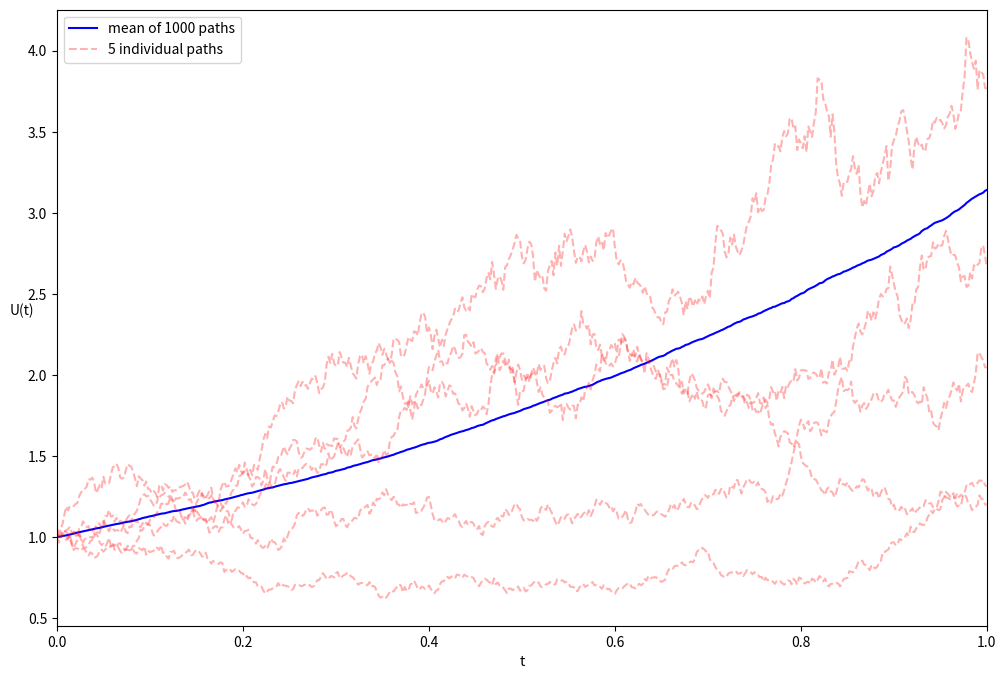

Write Python code to recreate this figure.
import numpy as np
import matplotlib.pyplot as plt

T = 1
N = 500 
dt = T/N                    #每一步步长
M = 1000                    #有多少条路径

np.random.seed(0)
x = np.random.randn(M,N)
dW = np.zeros((M,N))        #预处理，防止循环添加。
#dw = np.zeros(N)生成了1条Brownian路径，dw = np.zeros((M,N))生成了M条Brownian路径
W = np.zeros((M,N))

dW = np.array(np.sqrt(dt)*x)    
# 从0变到1一共500步，一行存了500个值,一共1000行，对应1000条路径
# 增量 dW 服从均值为 0、方差为 dt 的正态分布
# x ~ N(0,1)  dw = sqrt(dt)*x --> dw ~ N(0,sqrt(dt))

W = np.cumsum(dW,axis=1)
#累加得到每行路径

t = np.linspace(0,T,N+1)        
# t = [0,dt,2dt,3dt,...,T] 共有501个元素,此时W中每行只有500个元素
tM = np.tile(t,(M,1))
#给t的复制M行，变成1000*501的矩阵，和W匹配

W = np.insert(W,0,0,axis=1)
# 满足W[0] = 0,也满足了shape(t)=shape(W)
# print(np.shape(t),np.shape(W))

U = np.exp(tM + 0.5*W)
# 几何布朗运动（GBM）
Umean = np.mean(U,axis=0)
# 对每条路径同一时间点求平均值

# 画布朗运动的均值
plt.figure(figsize=(12,8))
plt.plot(t, Umean, 
         'b-',
         label = 'mean of 1000 paths')

# 画5条布朗运动
for i in range(4):
    plt.plot(tM[i,:],U[i,:],
             'r--',             #r--意思为 color = red ，linestyle = '--'
             alpha=0.3,
             )
plt.plot(tM[5,:],U[5,:],
    'r--',
    alpha=0.3,
    label='5 individual paths'      #为了添加label单独写一条路径
)

plt.legend(loc='upper left')
plt.xlabel('t', fontsize=10)
plt.ylabel('U(t)', fontsize=10, rotation=0)
plt.xlim(0,1)
plt.show()




# U = exp(repmat(t,[M 1]) + 0.5*W);
# 随机微分方程解的结构
#   一、为什么是指数（exp）？
#   因为模拟的方程是几何布朗运动（GBM）：
#   dU = μ·U·dt + σ·U·dW
#   注意它的特点：dt 和 dW 前面都乘了 U 本身，也就是说它描述的是相对变化 / 百分比变化：
#   dU / U = μ·dt + σ·dW
#   意思是：U 的涨跌幅由「漂移项 μ dt」+「随机波动 σ dW」决定，而涨跌幅本身是**线性（加法）**结构。
#   对这类「乘性随机」的方程，标准技巧是取对数，把乘法变成加法。设
#   Y = ln(U)
#   Y 满足的方程会变得非常干净（下面推导），而一旦解出 Y，U 就是：
#   U = exp(Y)
#   这就是指数从哪来——不是人为加的，是"取对数后解出来再取回来"的结果。
#   二、为什么是 + 0.5*W（伊藤公式推导）
#   用伊藤公式对 Y = ln(U) 求微分。对 f(U) = ln U，有 f' = 1/U、f'' = -1/U²：
#   dY = f'(U)·dU + ½·f''(U)·(dU)²
#      = (1/U)(μU dt + σU dW) + ½·(-1/U²)·(σ²U² dt)
#      = μ dt + σ dW − ½σ² dt
#      = (μ − σ²/2)·dt + σ·dW
#   现在 dY 里不再含 U，就是一个简单的「带漂移的算术布朗运动」，可以直接积分：
#   Y(t) = Y(0) + (μ − σ²/2)·t + σ·W(t)
#   取回指数：
#   U(t) = U(0)·exp( (μ − σ²/2)·t + σ·W(t) )
#   三、套进你代码里的具体数字
#   你这里 μ = 9/8，σ = 1/2，U(0) = 1：
#   μ − σ²/2 = 9/8 − (1/2)²/2 = 9/8 − 1/8 = 1
#   σ = 1/2
#   代入：
#   U(t) = exp( 1·t + (1/2)·W(t) ) = exp( t + 0.5·W(t) )
#   所以 +0.5*W 里的 0.5 就是波动率 σ，它作为系数乘在布朗运动 W 上。指数里那两项：
#   ┌─────────────┬─────────────────────────────┬───────────────────┐
#   │     项      │            来源             │       含义        │
#   ├─────────────┼─────────────────────────────┼───────────────────┤
#   │ t（系数 1） │ (μ − σ²/2)·t 恰好算出等于 1 │ 确定性的趋势      │
#   ├─────────────┼─────────────────────────────┼───────────────────┤
#   │ 0.5*W(t)    │ σ·W(t)                      │ 随机波动，σ = 1/2 │
#   └─────────────┴─────────────────────────────┴───────────────────┘

#   四、那个 −σ²/2 是怎么回事？（关键理解点）
#   你可能会问：既然 dU/U = μ dt + σ dW，直觉上取对数后不是应该 ln U = μ t + σ W 吗？少了一个 −σ²/2·t。
#   这个 −σ²/2 是伊藤修正项（Itô correction），来自布朗运动的二次变分 (dW)² ≈ dt。直观理解：
#   - 指数函数 exp 是凸函数，而随机项让 U 上下抖动；
#   - 抖动带来的「几何平均损失」恰好是 σ²/2，所以长期漂移要扣掉它。
#   这正是 GBM 的著名性质：虽然 E[U(t)] = exp(μt) 是往上涨的，但单条路径的「典型」趋势是 exp((μ−σ²/2)t)，比 μ 慢一点。
#   五、和前面验证的联系
#   顺带把这个 −σ²/2 串起来——你代码最后检验的是：
#   E[U(t)] = exp(9t/8) = exp(μ·t)
#   而
#   U(t) = exp(t + 0.5W),   E[exp(0.5W)] = exp(σ²t/2) = exp(t/8)
#   所以
#   E[U] = exp(t)·exp(t/8) = exp(9t/8) = exp(μt)  ✓
#   那个被扣掉的 σ²/2 = 1/8 又通过「取期望」补了回来，这就是为什么指数里是 t，但期望是 9t/8。
#   ---
#   一句话总结：因为 GBM 是乘性随机，取对数后变成线性方程，解完再取指数，所以答案是 exp 形式；而 0.5 就是波动率 σ，作为 W
#   的系数；指数里的漂移 1 是 (μ−σ²/2) 算出来的结果。
